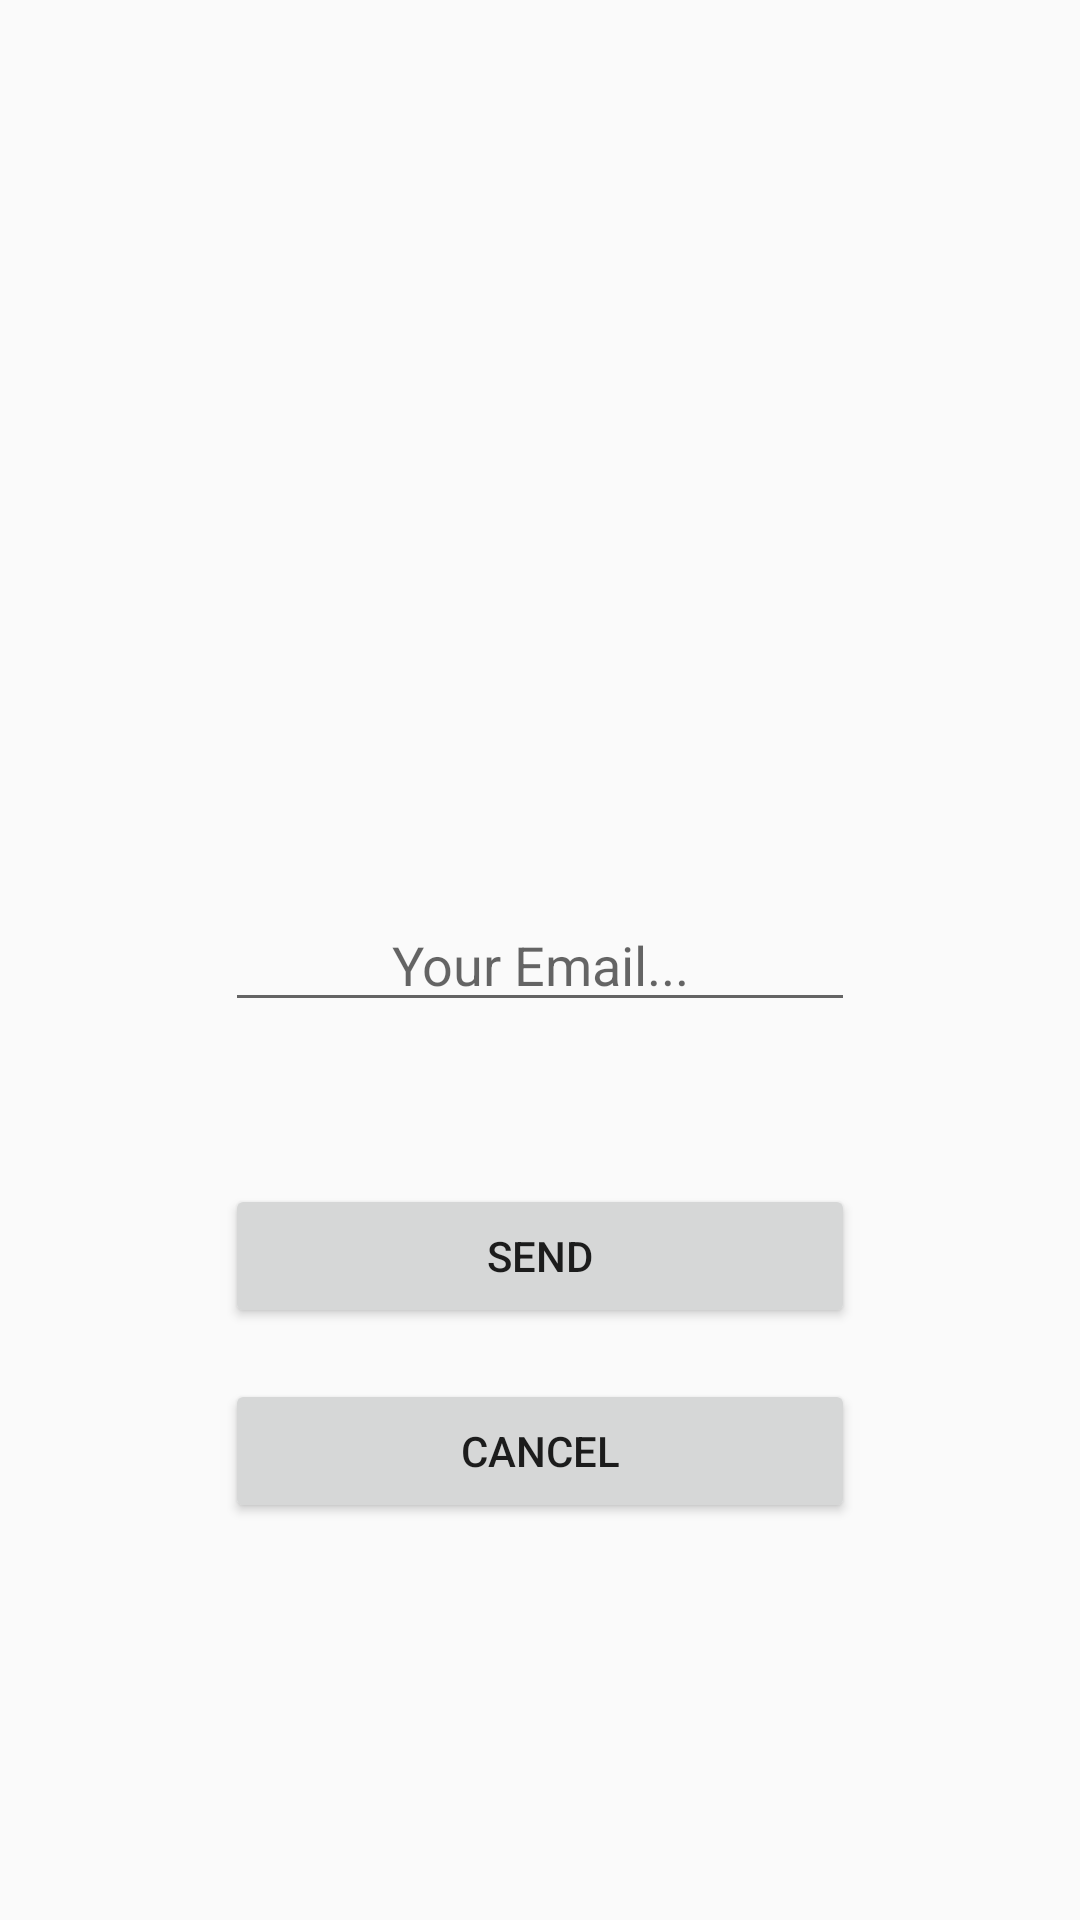

Write the Android layout XML for this screen, with the resource values it uses.
<!-- AndroidManifest.xml: application theme Theme.DesignDemo -->
<!-- res/layout/activity_change_password.xml -->
<?xml version="1.0" encoding="utf-8"?>
<RelativeLayout xmlns:android="http://schemas.android.com/apk/res/android"
    xmlns:tools="http://schemas.android.com/tools"
    android:id="@+id/activity_change_password"
    android:layout_width="match_parent"
    android:layout_height="match_parent"
    android:paddingBottom="@dimen/activity_vertical_margin"
    android:paddingLeft="@dimen/activity_horizontal_margin"
    android:paddingRight="@dimen/activity_horizontal_margin"
    android:paddingTop="@dimen/activity_vertical_margin"
    tools:context="app.com.example.android.UBaS.ChangePassword">

    <EditText
        android:layout_width="wrap_content"
        android:layout_height="wrap_content"
        android:inputType="textEmailAddress"
        android:ems="10"
        android:layout_centerVertical="true"
        android:gravity="center_horizontal"
        android:layout_centerHorizontal="true"
        android:textColor="#000000"
        android:id="@+id/newEmail"
        android:hint="Your Email..." />

    <Button
        android:text="SEND"
        android:layout_width="wrap_content"
        android:layout_height="wrap_content"
        android:layout_below="@+id/newEmail"
        android:layout_marginTop="54dp"
        android:id="@+id/send"
        android:layout_alignStart="@+id/newEmail"
        android:layout_alignEnd="@+id/newEmail" />

    <Button
        android:text="CANCEL"
        android:layout_width="wrap_content"
        android:layout_height="wrap_content"
        android:id="@+id/cancel"
        android:layout_below="@+id/send"
        android:layout_alignStart="@+id/send"
        android:layout_marginTop="17dp"
        android:layout_alignEnd="@+id/send" />
</RelativeLayout>
<!-- resources referenced by this layout -->
<resources>
  <dimen name="activity_horizontal_margin">16dp</dimen>
  <dimen name="activity_vertical_margin">16dp</dimen>
  <style name="Theme.DesignDemo" parent="Base.Theme.DesignDemo">
      </style>
  <style name="Base.Theme.DesignDemo" parent="Theme.AppCompat.Light.NoActionBar">
          <item name="colorPrimary">#673AB7</item>
          <item name="colorPrimaryDark">#512DA8</item>
          <item name="colorAccent">#FF4081</item>
      </style>
</resources>
